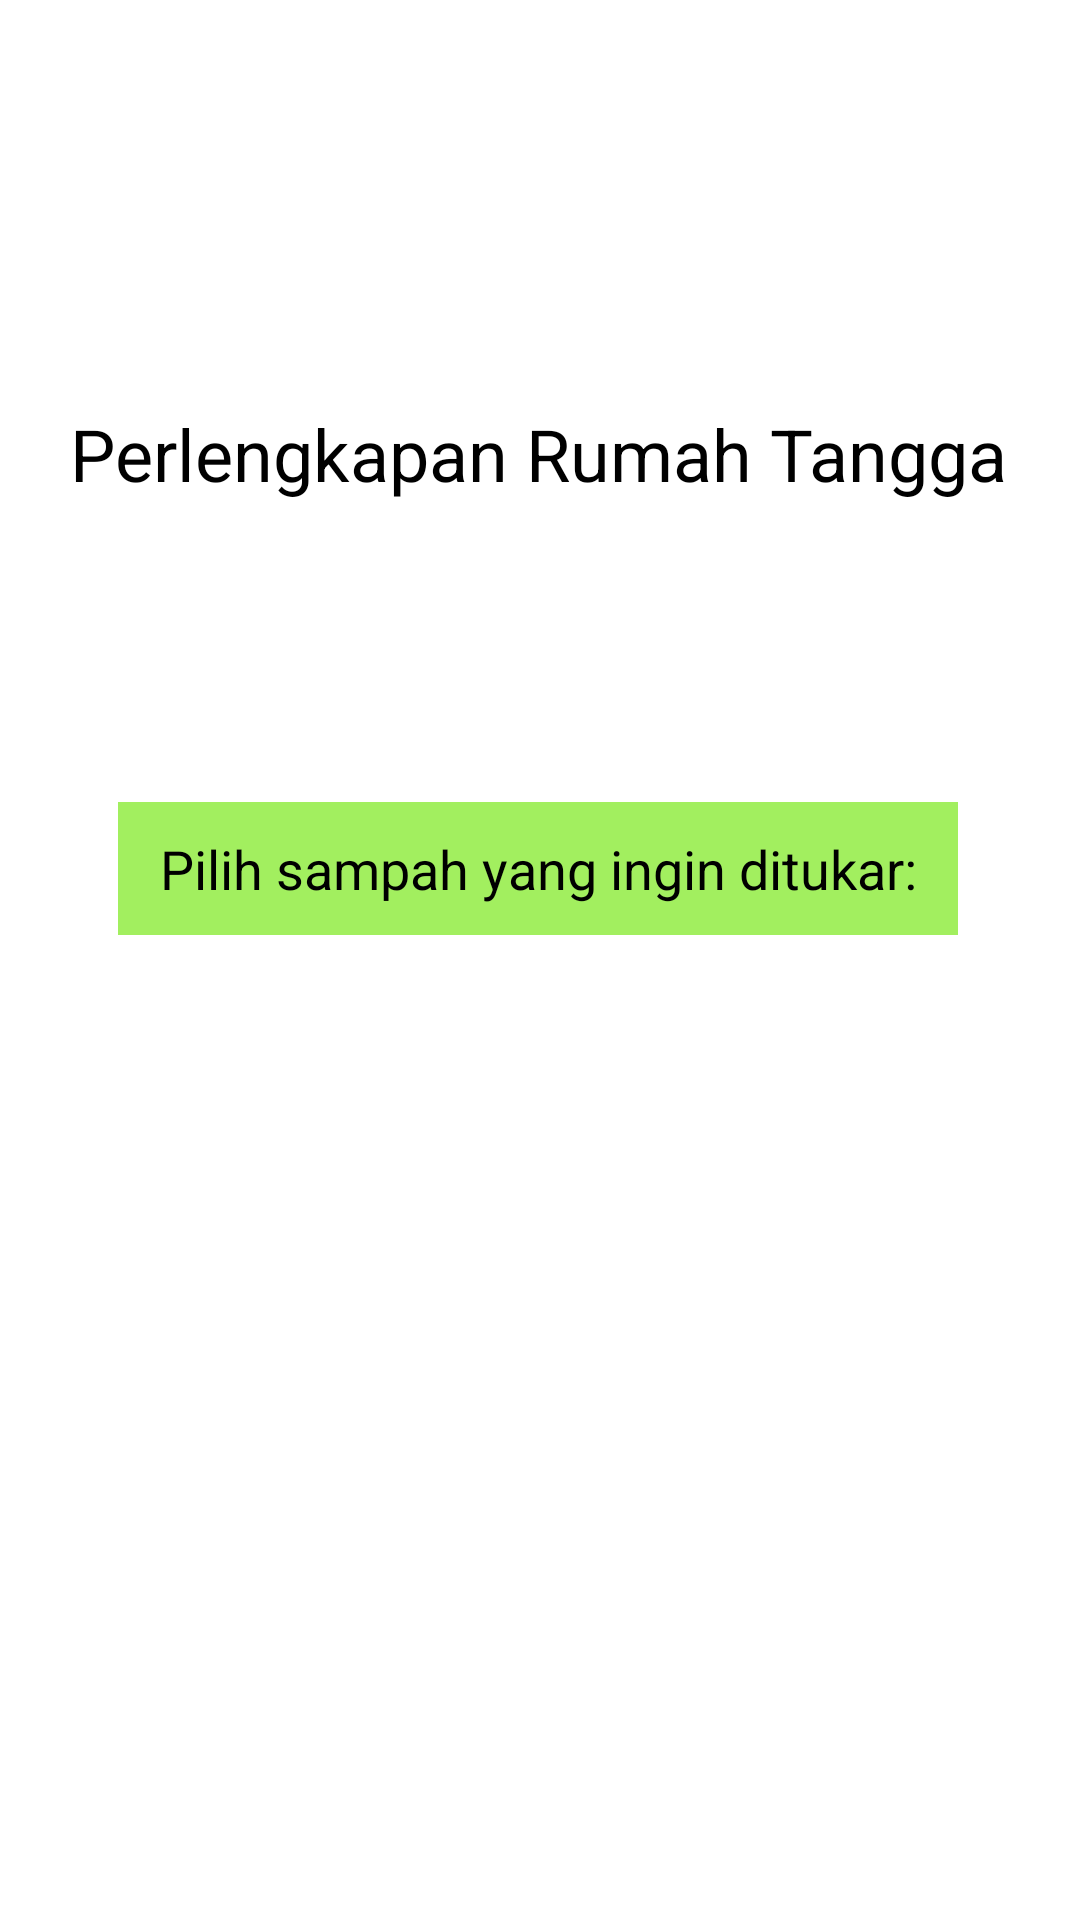

Layout XML and referenced resources for this Android screen:
<!-- AndroidManifest.xml: application theme AppTheme -->
<!-- res/layout/activity_perlengkapan_rumah_tangga.xml -->
<?xml version="1.0" encoding="utf-8"?>
<androidx.constraintlayout.widget.ConstraintLayout xmlns:android="http://schemas.android.com/apk/res/android"
    xmlns:app="http://schemas.android.com/apk/res-auto"
    xmlns:tools="http://schemas.android.com/tools"
    android:layout_width="match_parent"
    android:layout_height="match_parent"
    android:background="#fff">

    <LinearLayout
        android:layout_width="409dp"
        android:layout_height="729dp"
        android:layout_marginEnd="2dp"
        android:layout_marginBottom="2dp"
        android:orientation="vertical"
        app:layout_constraintBottom_toBottomOf="parent"
        app:layout_constraintEnd_toEndOf="parent"
        app:layout_constraintStart_toStartOf="parent"
        app:layout_constraintTop_toTopOf="parent">

        <LinearLayout
            android:layout_width="match_parent"
            android:layout_height="wrap_content"
            android:layout_marginTop="50dp"
            android:orientation="vertical">

            <ImageView
                android:id="@+id/img_prumah"
                android:layout_width="match_parent"
                android:layout_height="130dp"
                app:srcCompat="@drawable/prumah" />

            <TextView
                android:id="@+id/txt_prumah"
                android:layout_width="wrap_content"
                android:layout_height="wrap_content"
                android:layout_gravity="center_horizontal"
                android:text="@string/prumah"
                android:textColor="@color/text"
                android:textSize="24sp" />
        </LinearLayout>

        <LinearLayout
            android:layout_width="280dp"
            android:layout_height="wrap_content"
            android:layout_gravity="center_horizontal"
            android:layout_marginTop="100dp"
            android:background="@color/colorKategori"
            android:paddingTop="10dp"
            android:paddingBottom="10dp">

            <TextView
                android:layout_width="match_parent"
                android:layout_height="wrap_content"
                android:text="@string/pilih_sampah_yang_ingin_ditukar"
                android:textAlignment="center"
                android:textColor="@color/text"
                android:textSize="18sp" />
        </LinearLayout>

        <LinearLayout
            android:layout_width="280dp"
            android:layout_height="wrap_content"
            android:layout_gravity="center_horizontal"
            android:background="@color/colorList"
            android:orientation="vertical">
            <androidx.recyclerview.widget.RecyclerView
                android:layout_width="match_parent"
                android:layout_height="wrap_content"
                android:id="@+id/rv_rumahtangga"
                tools:listitem="@layout/item_daftar_sampah"></androidx.recyclerview.widget.RecyclerView>

        </LinearLayout>
    </LinearLayout>
</androidx.constraintlayout.widget.ConstraintLayout>
<!-- res/layout/item_daftar_sampah.xml (included above) -->
<?xml version="1.0" encoding="utf-8"?>
<LinearLayout xmlns:android="http://schemas.android.com/apk/res/android"
    android:orientation="vertical" android:layout_width="match_parent"
    android:layout_height="wrap_content"
    android:id="@+id/layout">
    <TextView
        android:id="@+id/txt_nama_sampah"
        android:layout_width="wrap_content"
        android:layout_height="wrap_content"
        android:text="@string/selimut"
        android:textSize="20sp"
        android:textColor="@color/text"
        android:layout_gravity="center_horizontal"
        android:layout_margin="3dp"/>

</LinearLayout>
<!-- resources referenced by this layout -->
<resources>
  <color name="colorKategori">#A2EF5F</color>
  <color name="colorList">#C1DFC3</color>
  <color name="text">#000000</color>
  <!-- drawable prumah: png bitmap (drawable, 16353 bytes) -->
  <string name="pilih_sampah_yang_ingin_ditukar">Pilih sampah yang ingin ditukar:</string>
  <string name="prumah">Perlengkapan Rumah Tangga</string>
  <string name="selimut">Selimut</string>
  <style name="AppTheme" parent="Theme.AppCompat.Light.DarkActionBar">
          
          <item name="colorPrimary">@color/colorPrimary</item>
          <item name="colorPrimaryDark">@color/colorPrimaryDark</item>
          <item name="colorAccent">@color/colorAccent</item>
      </style>
  <color name="colorPrimary">#008577</color>
  <color name="colorPrimaryDark">#00574B</color>
  <color name="colorAccent">#D81B60</color>
</resources>
